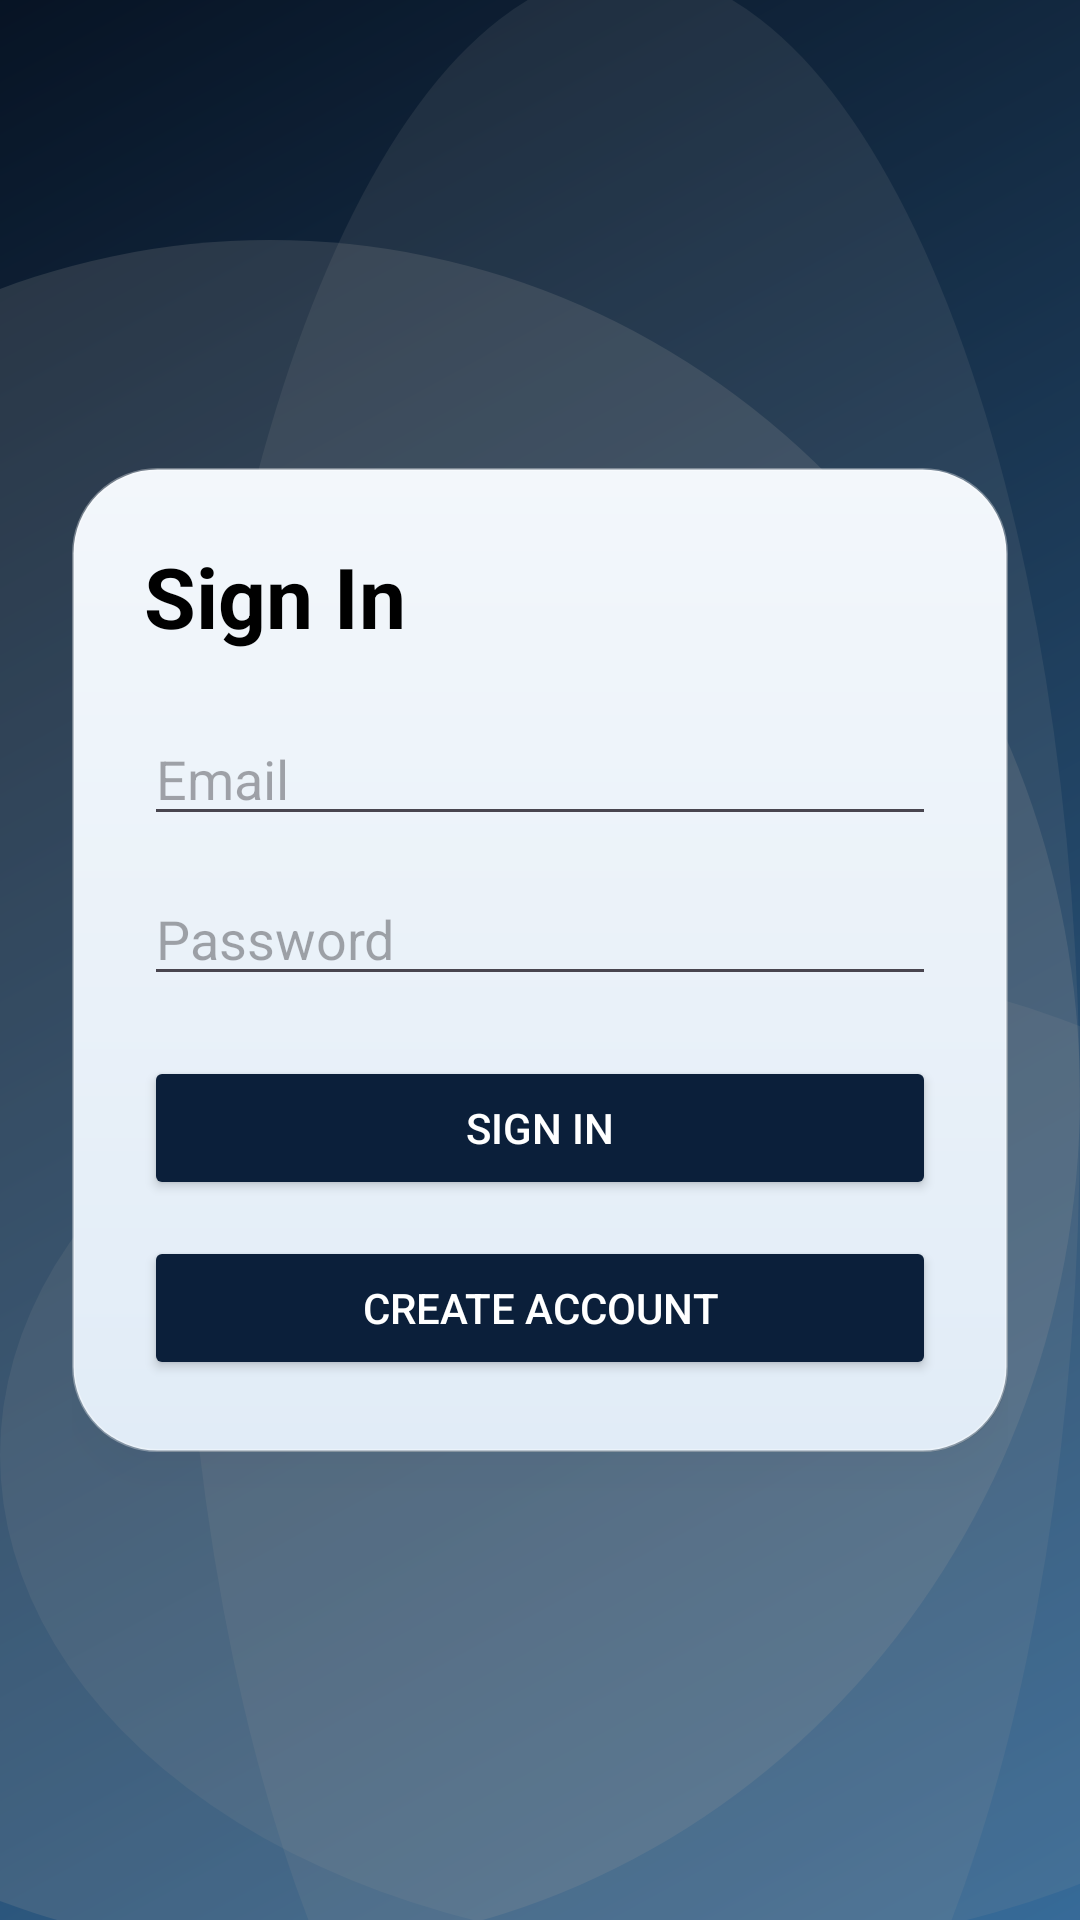

Android layout source for this screen:
<!-- AndroidManifest.xml: application theme Theme.Location_based_social_media -->
<!-- res/layout/activity_login.xml -->
<?xml version="1.0" encoding="utf-8"?>
<FrameLayout xmlns:android="http://schemas.android.com/apk/res/android"
    xmlns:app="http://schemas.android.com/apk/res-auto"
    android:layout_width="match_parent"
    android:layout_height="match_parent">

    <ImageView
        android:layout_width="match_parent"
        android:layout_height="match_parent"
        android:contentDescription="@null"
        android:scaleType="centerCrop"
        android:src="@drawable/bg_login_background" />

    <View
        android:layout_width="match_parent"
        android:layout_height="match_parent"
        android:background="#66000000" />

    <LinearLayout
        android:layout_width="match_parent"
        android:layout_height="match_parent"
        android:gravity="center"
        android:orientation="vertical"
        android:padding="24dp">

        <LinearLayout
            android:layout_width="match_parent"
            android:layout_height="wrap_content"
            android:background="@drawable/bg_login_card"
            android:elevation="8dp"
            android:orientation="vertical"
            android:padding="24dp">

            <TextView
                android:layout_width="wrap_content"
                android:layout_height="wrap_content"
                android:layout_marginBottom="20dp"
                android:text="Sign In"
                android:textColor="@android:color/black"
                android:textSize="28sp"
                android:textStyle="bold" />

            <EditText
                android:id="@+id/editTextEmail"
                android:layout_width="match_parent"
                android:layout_height="wrap_content"
                android:autofillHints="emailAddress"
                android:hint="Email"
                android:inputType="textEmailAddress" />

            <EditText
                android:id="@+id/editTextPassword"
                android:layout_width="match_parent"
                android:layout_height="wrap_content"
                android:layout_marginTop="12dp"
                android:autofillHints="password"
                android:hint="Password"
                android:inputType="textPassword" />

            <Button
                android:id="@+id/buttonSignIn"
                android:layout_width="match_parent"
                android:layout_height="wrap_content"
                android:layout_marginTop="20dp"
                android:backgroundTint="@color/blue_deep"
                android:textColor="@android:color/white"
                android:text="Sign In" />

            <Button
                android:id="@+id/buttonRegister"
                android:layout_width="match_parent"
                android:layout_height="wrap_content"
                android:layout_marginTop="12dp"
                android:backgroundTint="@color/blue_deep"
                android:textColor="@android:color/white"
                android:text="Create Account" />

        </LinearLayout>
    </LinearLayout>

</FrameLayout>
<!-- resources referenced by this layout -->
<resources>
  <color name="blue_deep">#0B1F3A</color>
  <!-- drawable bg_login_background (drawable) -->
  <?xml version="1.0" encoding="utf-8"?>
  <layer-list xmlns:android="http://schemas.android.com/apk/res/android">
      <item>
          <shape android:shape="rectangle">
              <gradient
                  android:angle="135"
                  android:endColor="#0B1F3A"
                  android:startColor="#5CB3FF" />
          </shape>
      </item>
  
      <item android:left="-120dp" android:top="60dp">
          <shape android:shape="oval">
              <size android:width="260dp" android:height="260dp" />
              <solid android:color="#33FFFFFF" />
          </shape>
      </item>
  
      <item android:right="-80dp" android:top="220dp">
          <shape android:shape="oval">
              <size android:width="220dp" android:height="220dp" />
              <solid android:color="#22FFFFFF" />
          </shape>
      </item>
  
      <item android:left="40dp" android:bottom="-70dp">
          <shape android:shape="oval">
              <size android:width="200dp" android:height="200dp" />
              <solid android:color="#22FFFFFF" />
          </shape>
      </item>
  </layer-list>
  <!-- drawable bg_login_card (drawable) -->
  <?xml version="1.0" encoding="utf-8"?>
  <layer-list xmlns:android="http://schemas.android.com/apk/res/android">
      <item
          android:left="3dp"
          android:top="5dp">
          <shape android:shape="rectangle">
              <solid android:color="#20000000" />
              <corners android:radius="28dp" />
          </shape>
      </item>
  
      <item>
          <shape android:shape="rectangle">
              <gradient
                  android:angle="270"
                  android:endColor="#E1ECF7"
                  android:startColor="#F3F7FB" />
              <corners android:radius="28dp" />
              <stroke
                  android:width="1dp"
                  android:color="#55FFFFFF" />
          </shape>
      </item>
  </layer-list>
  <style name="Theme.Location_based_social_media" parent="Base.Theme.Location_based_social_media" />
  <style name="Base.Theme.Location_based_social_media" parent="Theme.Material3.DayNight.NoActionBar">
          
          
      </style>
</resources>
